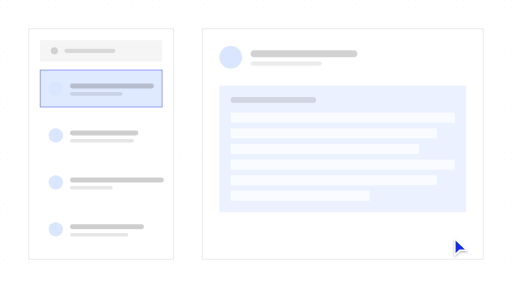
t = 0.00 s
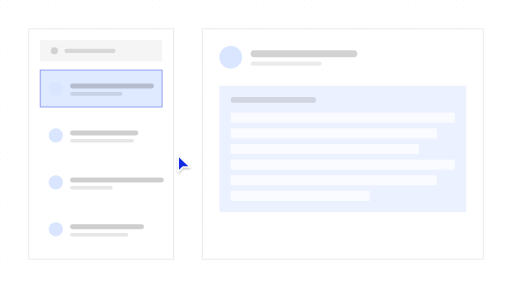
t = 1.14 s
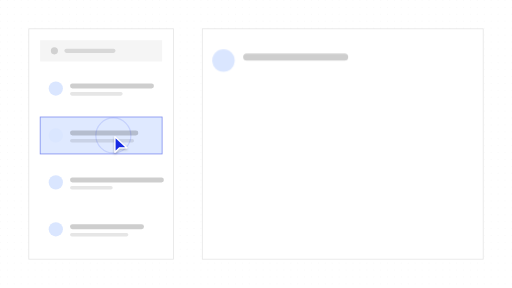
t = 2.14 s
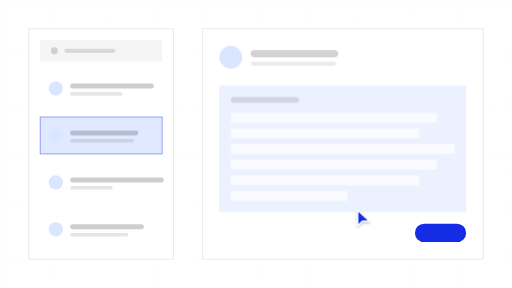
t = 3.27 s
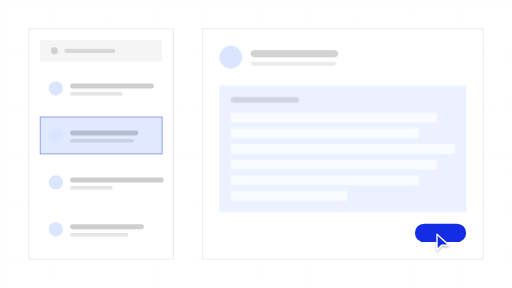
t = 4.18 s
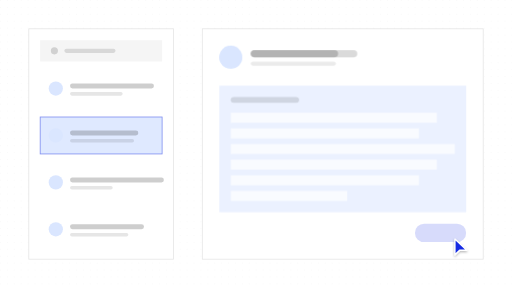
t = 5.43 s

The animated SVG that drew these frames (rendered in a browser with its animation timeline set to each time). Animation: 23 SMIL elements (animate=22,animateTransform=1); one cycle of 6.50 s, repeats indefinitely.

<?xml version="1.0" encoding="UTF-8"?>
<svg xmlns="http://www.w3.org/2000/svg" width="720" height="405" viewBox="0 0 1778 1000" role="img" aria-labelledby="title description">
  <title id="title">qa-segnatura-motion-set.select-item — select-and-reveal</title>
  <desc id="description">Minimal list product illustration generated from /Users/victor.toupar/Documents/dev/qa-segnatura.</desc>
  <style>
    :root {
      --accent: #142ce3;
      --accent-1: #142ce3;
      --accent-2: #142ce3;
      --accent-3: #142ce3;
      --accent-4: #142ce3;
      --accent-soft: color-mix(in oklab, #142ce3 12%, oklch(1 0 0));
      --background: oklch(1 0 0);
      --border: oklch(0.922 0 0);
      --border-strong: color-mix(in oklab, oklch(0.145 0 0) 18%, oklch(1 0 0));
      --cursor-outline: oklch(1 0 0);
      --ink: oklch(0.145 0 0);
      --muted: oklch(0.97 0 0);
      --canvas: oklch(1 0 0);
      --radius: 0px;
      --surface: oklch(1 0 0);
      --tag-1: color-mix(in oklab, #142ce3 14%, oklch(1 0 0));
      --tag-2: color-mix(in oklab, #142ce3 14%, oklch(1 0 0));
      --tag-3: color-mix(in oklab, #142ce3 14%, oklch(1 0 0));
      --tag-4: color-mix(in oklab, #142ce3 14%, oklch(1 0 0));
      --line-hair: 2.4691; --line-base: 4.9383; --line-strong: 5.5556; --line-heavy: 7.4074; --cursor-scale: 2.1728;
    }
    @media (min-width: 0px) { :root { --line-hair: 8.3344; --line-base: 13.8906; --line-strong: 15.5575; --line-heavy: 19.4469; --cursor-scale: 6.223; } }
    @media (min-width: 192px) { :root { --line-hair: 6.9453; --line-base: 11.5755; --line-strong: 12.9646; --line-heavy: 16.2057; --cursor-scale: 5.1858; } }
    @media (min-width: 230px) { :root { --line-hair: 5.7978; --line-base: 9.663; --line-strong: 10.8226; --line-heavy: 13.5283; --cursor-scale: 4.329; } }
    @media (min-width: 276px) { :root { --line-hair: 4.8315; --line-base: 8.0525; --line-strong: 9.0188; --line-heavy: 11.2736; --cursor-scale: 3.6075; } }
    @media (min-width: 332px) { :root { --line-hair: 4.0166; --line-base: 6.6943; --line-strong: 7.4976; --line-heavy: 9.372; --cursor-scale: 2.999; } }
    @media (min-width: 398px) { :root { --line-hair: 3.3505; --line-base: 5.5842; --line-strong: 6.2543; --line-heavy: 7.8178; --cursor-scale: 2.5017; } }
    @media (min-width: 478px) { :root { --line-hair: 2.7897; --line-base: 4.9383; --line-strong: 5.5556; --line-heavy: 7.4074; --cursor-scale: 2.1728; } }
    @media (min-width: 573px) { :root { --line-hair: 2.4691; --line-base: 4.9383; --line-strong: 5.5556; --line-heavy: 7.4074; --cursor-scale: 2.1728; } }
    @media (min-width: 688px) { :root { --line-hair: 2.4691; --line-base: 4.9383; --line-strong: 5.5556; --line-heavy: 7.4074; --cursor-scale: 2.1728; } }
    @media (min-width: 826px) { :root { --line-hair: 2.4691; --line-base: 4.9339; --line-strong: 5.3824; --line-heavy: 7.1766; --cursor-scale: 2.153; } }
    @media (min-width: 991px) { :root { --line-hair: 2.2431; --line-base: 4.1123; --line-strong: 4.4861; --line-heavy: 5.9815; --cursor-scale: 1.7944; } }
    @media (min-width: 1189px) { :root { --line-hair: 1.869; --line-base: 3.4264; --line-strong: 3.7379; --line-heavy: 4.9839; --cursor-scale: 1.4952; } }
    @media (min-width: 1427px) { :root { --line-hair: 1.5578; --line-base: 2.856; --line-strong: 3.1157; --line-heavy: 4.1542; --cursor-scale: 1.2463; } }
    @media (min-width: 1712px) { :root { --line-hair: 1.2984; --line-base: 2.3805; --line-strong: 2.5969; --line-heavy: 3.4625; --cursor-scale: 1.0388; } }
    @media (min-width: 2054px) { :root { --line-hair: 1.0819; --line-base: 1.9836; --line-strong: 2.1639; --line-heavy: 2.8852; --cursor-scale: 0.8656; } }
    @media (min-width: 2465px) { :root { --line-hair: 0.9016; --line-base: 1.653; --line-strong: 1.8032; --line-heavy: 2.4043; --cursor-scale: 0.7213; } }
    @media (min-width: 2958px) { :root { --line-hair: 0.7513; --line-base: 1.3773; --line-strong: 1.5025; --line-heavy: 2.0034; --cursor-scale: 0.601; } }
    @media (min-width: 3550px) { :root { --line-hair: 0.6261; --line-base: 1.1478; --line-strong: 1.2521; --line-heavy: 1.6695; --cursor-scale: 0.5008; } }
    .ln-hair { stroke-width: var(--line-hair); } .ln-base { stroke-width: var(--line-base); } .ln-strong { stroke-width: var(--line-strong); } .ln-heavy { stroke-width: var(--line-heavy); }
    .ln-mark { stroke-width: 7; }
    .ln-cursor { stroke-width: 2.2; }
    .ln-cursor-ripple { stroke-width: 2; }
    .cursor-glyph { transform: scale(var(--cursor-scale)); }
    @media (max-width: 399.98px) { .lod-fine, .lod-texture { display: none; } }
    @media (prefers-reduced-motion: reduce) { svg { visibility: visible; } }
  </style>
  <defs><pattern id="dots" width="24" height="24" patternUnits="userSpaceOnUse"><circle cx="1.5" cy="1.5" r="1.25" fill="var(--border)" /></pattern><radialGradient id="glow" cx="50%" cy="38%" r="65%">
    <stop offset="0%" stop-color="var(--accent)" stop-opacity=".16" />
    <stop offset="45%" stop-color="var(--accent)" stop-opacity=".07" />
    <stop offset="100%" stop-color="var(--accent)" stop-opacity="0" />
  </radialGradient><filter id="cursor-shadow" x="-60%" y="-60%" width="220%" height="220%"><feDropShadow dx="0" dy="2" stdDeviation="2" flood-color="#000" flood-opacity=".28" /></filter></defs>

    <metadata id="skeleton-layout">{"format":"16:9","regions":{"detail":{"height":800,"width":975.48,"x":702.52,"y":100},"list":{"height":800,"width":502.52000000000004,"x":100,"y":100},"rows":{"height":617.2839506172841,"width":423.5076543209877,"x":139.50617283950618,"y":243.20987654320987}}}</metadata>
    <rect width="1778" height="1000" fill="url(#dots)" opacity=".62" class="lod-texture" />
    <g id="item-list">
    <rect x="100" y="100" width="502.52" height="800" rx="0" data-fill="list" class="ln-hair" fill="var(--surface)" stroke="var(--border)" />
    <rect x="139.51" y="139.51" width="423.51" height="74.07" rx="0" fill="var(--muted)" />
    <circle cx="188.89" cy="176.54" r="12.35" fill="var(--ink)" opacity=".15" />
    <rect x="223.46" y="169.14" width="177.78" height="14.81" rx="7.41" fill="var(--ink)" opacity=".12" />
    <g>
    <rect x="139.51" y="243.21" width="423.51" height="128.4" rx="0" data-fill="rows" fill="var(--surface)" />
    <rect opacity="1" x="139.51" y="243.21" width="423.51" height="128.4" rx="0" fill="var(--accent-soft)" class="ln-hair" stroke="var(--accent)" stroke-opacity=".5"><animate attributeName="opacity" values="1;1;0;0;1;1" keyTimes="0;.258;.333;.908;.95;1" calcMode="spline" keySplines=".16 1 .3 1;.22 .8 .2 1;.22 .8 .2 1;.22 .8 .2 1;.22 .8 .2 1" dur="6.5s" repeatCount="indefinite" /></rect>
    <circle cx="193.83" cy="307.41" r="24.69" fill="var(--tag-1)" />
    <rect x="243.21" y="290.12" width="291.36" height="17.28" rx="8.64" fill="var(--ink)" opacity=".2" />
    <rect class="lod-fine" x="243.21" y="319.75" width="182.72" height="12.35" rx="6.17" fill="var(--ink)" opacity=".1" />
  </g><g id="selected-row">
    <rect x="139.51" y="406.17" width="423.51" height="128.4" rx="0" data-fill="rows" fill="var(--surface)" />
    <rect opacity="0" x="139.51" y="406.17" width="423.51" height="128.4" rx="0" fill="var(--accent-soft)" class="ln-hair" stroke="var(--accent)" stroke-opacity=".5"><animate attributeName="opacity" values="0;0;.3;.3;1;1;0;0" keyTimes="0;.217;.242;.258;.333;.908;.95;1" calcMode="spline" keySplines=".22 .8 .2 1;.22 .8 .2 1;.16 1 .3 1;.22 .8 .2 1;.22 .8 .2 1;.22 .8 .2 1;.22 .8 .2 1" dur="6.5s" repeatCount="indefinite" /></rect>
    <circle cx="193.83" cy="470.37" r="24.69" fill="var(--tag-2)" />
    <rect x="243.21" y="453.09" width="237.04" height="17.28" rx="8.64" fill="var(--ink)" opacity=".2" />
    <rect class="lod-fine" x="243.21" y="482.72" width="222.22" height="12.35" rx="6.17" fill="var(--ink)" opacity=".1" />
  </g><g>
    <rect x="139.51" y="569.14" width="423.51" height="128.4" rx="0" data-fill="rows" fill="var(--surface)" />

    <circle cx="193.83" cy="633.33" r="24.69" fill="var(--tag-3)" />
    <rect x="243.21" y="616.05" width="325.93" height="17.28" rx="8.64" fill="var(--ink)" opacity=".2" />
    <rect class="lod-fine" x="243.21" y="645.68" width="148.15" height="12.35" rx="6.17" fill="var(--ink)" opacity=".1" />
  </g><g>
    <rect x="139.51" y="732.1" width="423.51" height="128.4" rx="0" data-fill="rows" fill="var(--surface)" />

    <circle cx="193.83" cy="796.3" r="24.69" fill="var(--tag-4)" />
    <rect x="243.21" y="779.01" width="256.79" height="17.28" rx="8.64" fill="var(--ink)" opacity=".2" />
    <rect class="lod-fine" x="243.21" y="808.64" width="202.47" height="12.35" rx="6.17" fill="var(--ink)" opacity=".1" />
  </g>
  </g>
    <g id="item-detail">
      <rect x="702.52" y="100" width="975.48" height="800" rx="0" data-fill="detail" class="ln-hair" fill="var(--surface)" stroke="var(--border)" />
      <g><animate attributeName="opacity" values="1;1;0;0;1;1" keyTimes="0;.275;.325;.875;.908;1" calcMode="spline" keySplines=".16 1 .3 1;.22 .8 .2 1;.22 .8 .2 1;.22 .8 .2 1;.22 .8 .2 1" dur="6.5s" repeatCount="indefinite" /><circle cx="801.29" cy="198.77" r="39.51" fill="var(--tag-1)" />
    <rect x="870.42" y="174.07" width="370.37" height="24.69" rx="12.35" fill="var(--ink)" opacity=".18" />
    <rect class="lod-fine" x="870.42" y="213.58" width="246.91" height="14.81" rx="7.41" fill="var(--ink)" opacity=".08" />
    <rect x="761.78" y="297.53" width="856.96" height="439.51" rx="0" fill="var(--tag-1)" opacity=".55" />
    <rect x="801.29" y="337.04" width="296.3" height="19.75" rx="9.88" fill="var(--ink)" opacity=".12" />
    <rect x="801.29" y="391.36" width="777.95" height="34.57" rx="0" fill="var(--surface)" opacity=".7" /><rect x="801.29" y="445.68" width="715.71" height="34.57" rx="0" fill="var(--surface)" opacity=".7" /><rect x="801.29" y="500" width="653.48" height="34.57" rx="0" fill="var(--surface)" opacity=".7" /><rect x="801.29" y="554.32" width="777.95" height="34.57" rx="0" fill="var(--surface)" opacity=".7" /><rect x="801.29" y="608.64" width="715.71" height="34.57" rx="0" fill="var(--surface)" opacity=".7" /><rect x="801.29" y="662.96" width="482.33" height="34.57" rx="0" fill="var(--surface)" opacity=".7" /></g>
      <g opacity="0"><animate attributeName="opacity" values="0;0;1;1;0;0" keyTimes="0;.358;.408;.842;.875;1" calcMode="spline" keySplines=".22 .8 .2 1;.22 .8 .2 1;.22 .8 .2 1;.22 .8 .2 1;.22 .8 .2 1" dur="6.5s" repeatCount="indefinite" /><circle cx="801.29" cy="198.77" r="39.51" fill="var(--tag-2)" />
    <rect x="870.42" y="174.07" width="303.7" height="24.69" rx="12.35" fill="var(--ink)" opacity=".18" />
    <rect class="lod-fine" x="870.42" y="213.58" width="296.3" height="14.81" rx="7.41" fill="var(--ink)" opacity=".08" />
    <rect x="761.78" y="297.53" width="856.96" height="439.51" rx="0" fill="var(--tag-2)" opacity=".55" />
    <rect x="801.29" y="337.04" width="237.04" height="19.75" rx="9.88" fill="var(--ink)" opacity=".12" />
    <rect x="801.29" y="391.36" width="715.71" height="34.57" rx="0" fill="var(--surface)" opacity=".7" /><rect x="801.29" y="445.68" width="653.48" height="34.57" rx="0" fill="var(--surface)" opacity=".7" /><rect x="801.29" y="500" width="777.95" height="34.57" rx="0" fill="var(--surface)" opacity=".7" /><rect x="801.29" y="554.32" width="715.71" height="34.57" rx="0" fill="var(--surface)" opacity=".7" /><rect x="801.29" y="608.64" width="653.48" height="34.57" rx="0" fill="var(--surface)" opacity=".7" /><rect x="801.29" y="662.96" width="404.53" height="34.57" rx="0" fill="var(--surface)" opacity=".7" /></g>
      <rect height="64.2" width="177.78" x="1440.96" y="776.54" opacity="0" rx="32.1" fill="var(--accent)"><animate attributeName="height" values="64.2;64.2;60.35;65.48;64.2;64.2" keyTimes="0;.55;.558;.583;.617;1" calcMode="spline" keySplines=".22 .8 .2 1;.16 1 .3 1;.16 1 .3 1;.22 .8 .2 1;.22 .8 .2 1" dur="6.5s" repeatCount="indefinite" /><animate attributeName="width" values="177.78;177.78;167.11;181.33;177.78;177.78" keyTimes="0;.55;.558;.583;.617;1" calcMode="spline" keySplines=".22 .8 .2 1;.16 1 .3 1;.16 1 .3 1;.22 .8 .2 1;.22 .8 .2 1" dur="6.5s" repeatCount="indefinite" /><animate attributeName="x" values="1440.96;1440.96;1446.3;1439.19;1440.96;1440.96" keyTimes="0;.55;.558;.583;.617;1" calcMode="spline" keySplines=".22 .8 .2 1;.16 1 .3 1;.16 1 .3 1;.22 .8 .2 1;.22 .8 .2 1" dur="6.5s" repeatCount="indefinite" /><animate attributeName="y" values="776.54;776.54;778.47;775.9;776.54;776.54" keyTimes="0;.55;.558;.583;.617;1" calcMode="spline" keySplines=".22 .8 .2 1;.16 1 .3 1;.16 1 .3 1;.22 .8 .2 1;.22 .8 .2 1" dur="6.5s" repeatCount="indefinite" /><animate attributeName="opacity" values="0;0;1;1;0;0" keyTimes="0;.342;.408;.825;.858;1" calcMode="spline" keySplines=".22 .8 .2 1;.22 .8 .2 1;.22 .8 .2 1;.22 .8 .2 1;.22 .8 .2 1" dur="6.5s" repeatCount="indefinite" /></rect>
    </g><g opacity="0"><animate attributeName="opacity" values="0;0;1;1;0;0;1;1;0;0" keyTimes="0;.267;.283;.375;.392;.833;.842;.908;.925;1" calcMode="spline" keySplines=".22 .8 .2 1;.22 .8 .2 1;.22 .8 .2 1;.22 .8 .2 1;.22 .8 .2 1;.22 .8 .2 1;.22 .8 .2 1;.22 .8 .2 1;.22 .8 .2 1" dur="6.5s" repeatCount="indefinite" />
      <circle cx="193.83" cy="470.37" r="24.69" fill="var(--tag-2)"><animate attributeName="cx" values="193.83;193.83;801.29;801.29;193.83;193.83" keyTimes="0;.275;.375;.842;.908;1" calcMode="spline" keySplines=".16 1 .3 1;.22 .8 .2 1;.22 .8 .2 1;.22 .8 .2 1;.22 .8 .2 1" dur="6.5s" repeatCount="indefinite" /><animate attributeName="cy" values="470.37;470.37;198.77;198.77;470.37;470.37" keyTimes="0;.275;.375;.842;.908;1" calcMode="spline" keySplines=".16 1 .3 1;.22 .8 .2 1;.22 .8 .2 1;.22 .8 .2 1;.22 .8 .2 1" dur="6.5s" repeatCount="indefinite" /><animate attributeName="r" values="24.69;24.69;39.51;39.51;24.69;24.69" keyTimes="0;.275;.375;.842;.908;1" calcMode="spline" keySplines=".16 1 .3 1;.22 .8 .2 1;.22 .8 .2 1;.22 .8 .2 1;.22 .8 .2 1" dur="6.5s" repeatCount="indefinite" /></circle>
      <rect height="17.28" width="237.04" x="243.21" y="453.09" rx="8.64" fill="var(--ink)" opacity=".2"><animate attributeName="height" values="17.28;17.28;24.69;24.69;17.28;17.28" keyTimes="0;.275;.375;.842;.908;1" calcMode="spline" keySplines=".16 1 .3 1;.22 .8 .2 1;.22 .8 .2 1;.22 .8 .2 1;.22 .8 .2 1" dur="6.5s" repeatCount="indefinite" /><animate attributeName="width" values="237.04;237.04;370.37;370.37;237.04;237.04" keyTimes="0;.275;.375;.842;.908;1" calcMode="spline" keySplines=".16 1 .3 1;.22 .8 .2 1;.22 .8 .2 1;.22 .8 .2 1;.22 .8 .2 1" dur="6.5s" repeatCount="indefinite" /><animate attributeName="x" values="243.21;243.21;870.42;870.42;243.21;243.21" keyTimes="0;.275;.375;.842;.908;1" calcMode="spline" keySplines=".16 1 .3 1;.22 .8 .2 1;.22 .8 .2 1;.22 .8 .2 1;.22 .8 .2 1" dur="6.5s" repeatCount="indefinite" /><animate attributeName="y" values="453.09;453.09;174.07;174.07;453.09;453.09" keyTimes="0;.275;.375;.842;.908;1" calcMode="spline" keySplines=".16 1 .3 1;.22 .8 .2 1;.22 .8 .2 1;.22 .8 .2 1;.22 .8 .2 1" dur="6.5s" repeatCount="indefinite" /><animate attributeName="rx" values="8.64;8.64;12.35;12.35;8.64;8.64" keyTimes="0;.275;.375;.842;.908;1" calcMode="spline" keySplines=".16 1 .3 1;.22 .8 .2 1;.22 .8 .2 1;.22 .8 .2 1;.22 .8 .2 1" dur="6.5s" repeatCount="indefinite" /></rect>
    </g>

    <g id="cursor">
      <g class="cursor-glyph">
        <circle cx="0" cy="0" r="7" fill="none" stroke="var(--accent)" class="ln-cursor-ripple" opacity="0">
    <animate attributeName="r" values="7;7;24;29;7" keyTimes="0;.233;.276;.343;1" dur="6.5s" repeatCount="indefinite" />
    <animate attributeName="opacity" values="0;0;.62;0;0" keyTimes="0;.233;.276;.343;1" dur="6.5s" repeatCount="indefinite" />
  </circle><circle cx="0" cy="0" r="7" fill="none" stroke="var(--accent)" class="ln-cursor-ripple" opacity="0">
    <animate attributeName="r" values="7;7;24;29;7" keyTimes="0;.533;.576;.643;1" dur="6.5s" repeatCount="indefinite" />
    <animate attributeName="opacity" values="0;0;.62;0;0" keyTimes="0;.533;.576;.643;1" dur="6.5s" repeatCount="indefinite" />
  </circle>
        <path d="M2.5 2 V27 L10 19.8 H21.5 Z" fill="var(--accent)" stroke="var(--cursor-outline)" class="ln-cursor" stroke-linejoin="round" filter="url(#cursor-shadow)" />
      </g>
      <animateTransform attributeName="transform" type="translate" values="1574.3 825.93;1574.3 825.93;393.61 470.37;393.61 470.37;1512.07 808.64;1512.07 808.64;1574.3 825.93;1574.3 825.93" keyTimes="0;.1;.217;.442;.542;.725;.808;1" calcMode="spline" keySplines=".65 0 .35 1;.65 0 .35 1;.65 0 .35 1;.65 0 .35 1;.65 0 .35 1;.65 0 .35 1;.65 0 .35 1" dur="6.5s" repeatCount="indefinite" />
    </g>
</svg>
